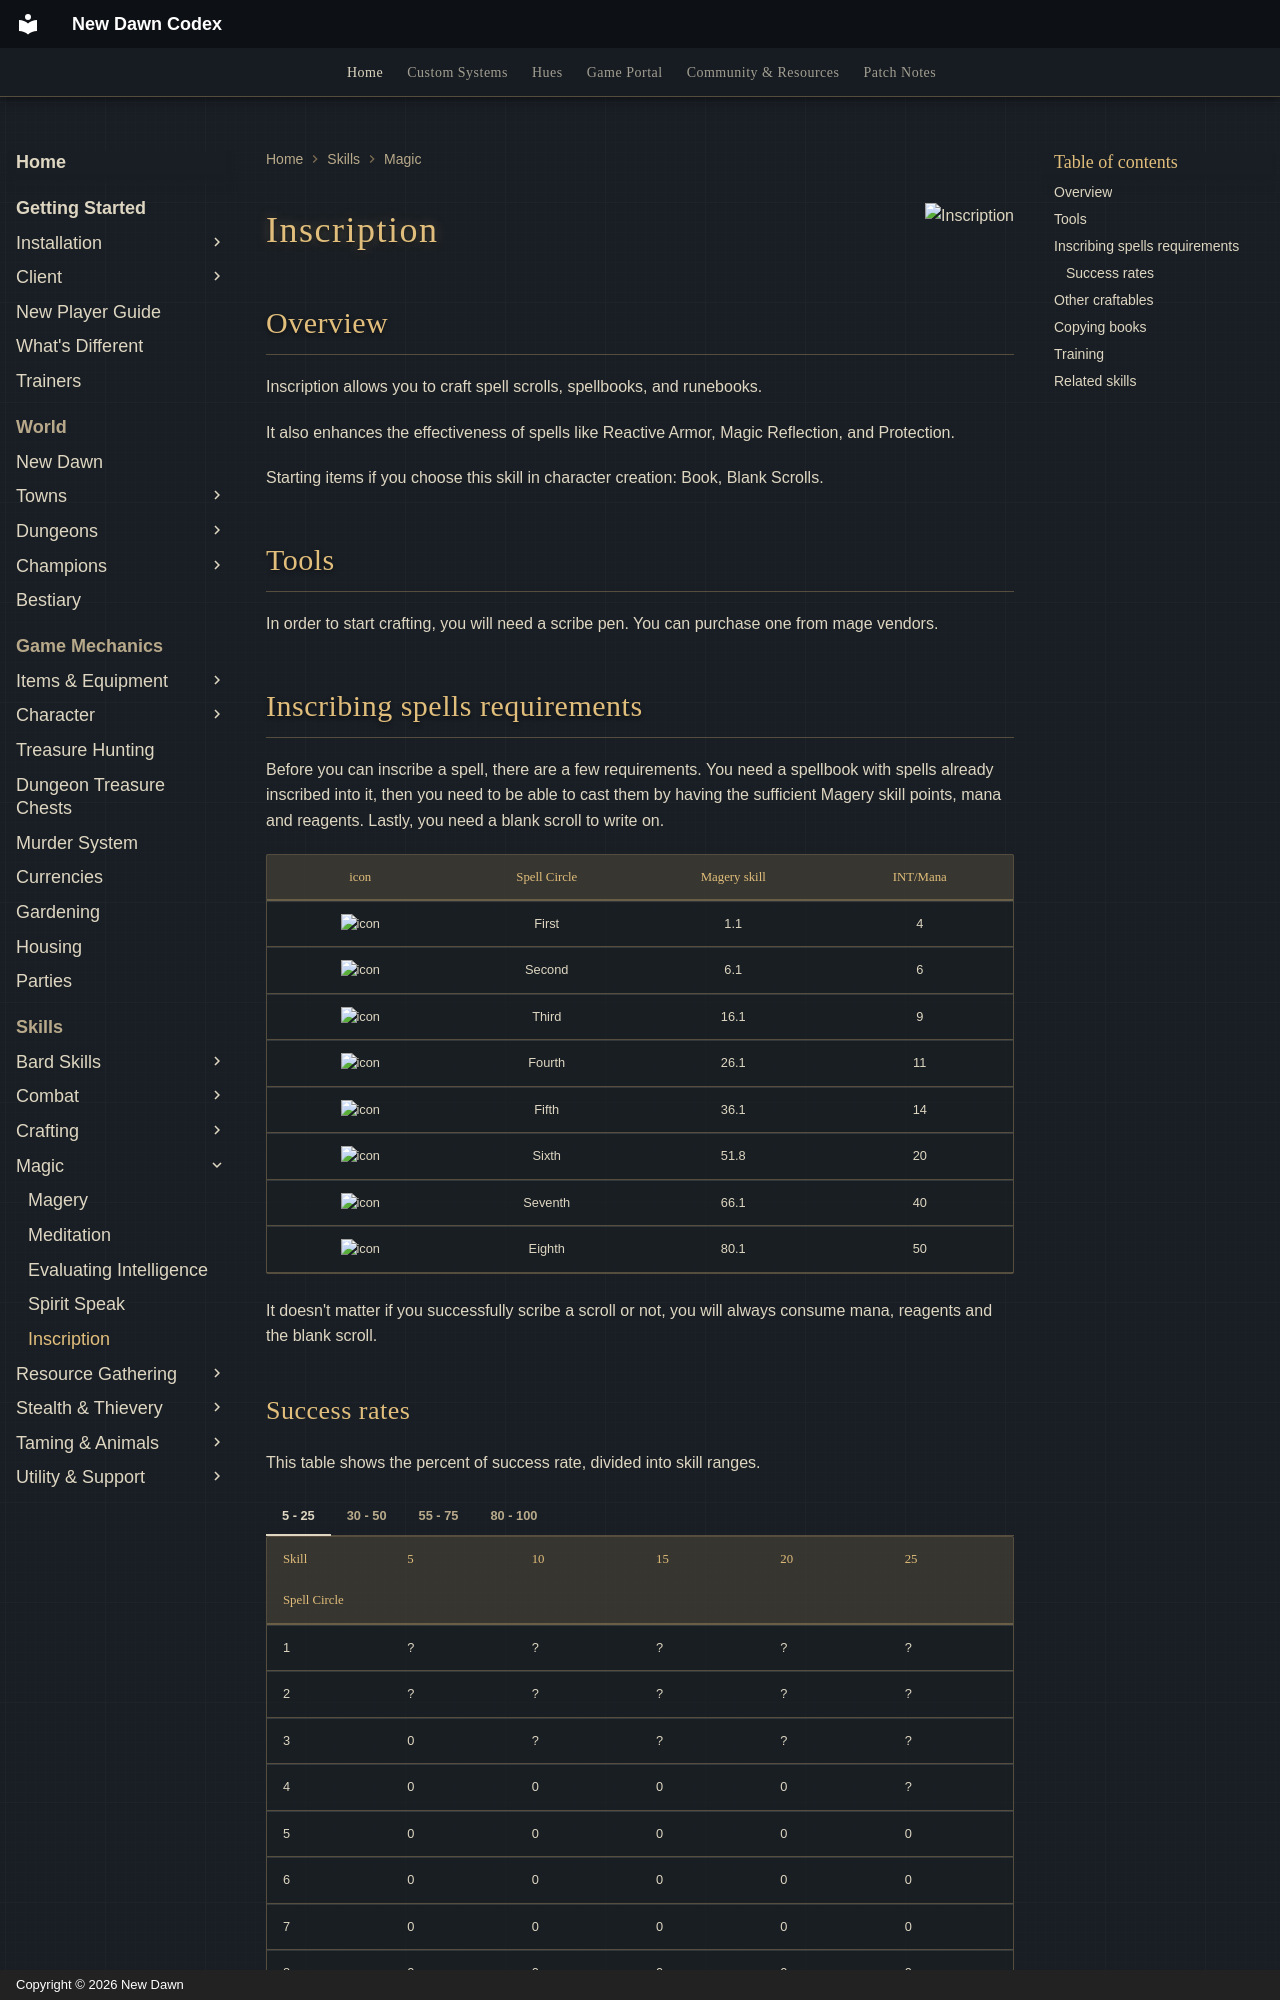

repository: UONewDawn/codex · page: skills/magic/inscription/index.html · generator: mkdocs · copyright: Copyright © 2026 New Dawn

---
description: "Inscription on New Dawn: craft spell scrolls, spellbooks and runebooks, boost protective spells, and training."
---

![Inscription](../../assets/flags/flag-inscription.png){ align=right }

# Inscription

## Overview

Inscription allows you to craft spell scrolls, spellbooks, and runebooks.

It also enhances the effectiveness of spells like Reactive Armor, Magic Reflection, and Protection.

Starting items if you choose this skill in character creation: Book, Blank Scrolls.

## Tools

In order to start crafting, you will need a scribe pen. You can purchase one from mage vendors.

## Inscribing spells requirements

Before you can inscribe a spell, there are a few requirements. You need a spellbook with spells already inscribed into it, then you need to be able to cast them by having the sufficient Magery skill points, mana and reagents. Lastly, you need a blank scroll to write on.

|                      icon                       | Spell Circle | Magery skill | INT/Mana |
|:-----------------------------------------------:|:------------:|:------------:|:--------:|
|  ![icon](../../assets/spells/first-circle.png)  |    First     |     1.1      |    4     |
| ![icon](../../assets/spells/second-circle.png)  |    Second    |     6.1      |    6     |
|  ![icon](../../assets/spells/third-circle.png)  |    Third     |     16.1     |    9     |
| ![icon](../../assets/spells/fourth-circle.png)  |    Fourth    |     26.1     |    11    |
|  ![icon](../../assets/spells/fifth-circle.png)  |    Fifth     |     36.1     |    14    |
|  ![icon](../../assets/spells/sixth-circle.png)  |    Sixth     |     51.8     |    20    |
| ![icon](../../assets/spells/seventh-circle.png) |   Seventh    |     66.1     |    40    |
|  ![icon](../../assets/spells/eight-circle.png)  |    Eighth    |     80.1     |    50    |

It doesn't matter if you successfully scribe a scroll or not, you will always consume mana, reagents and the blank scroll.
